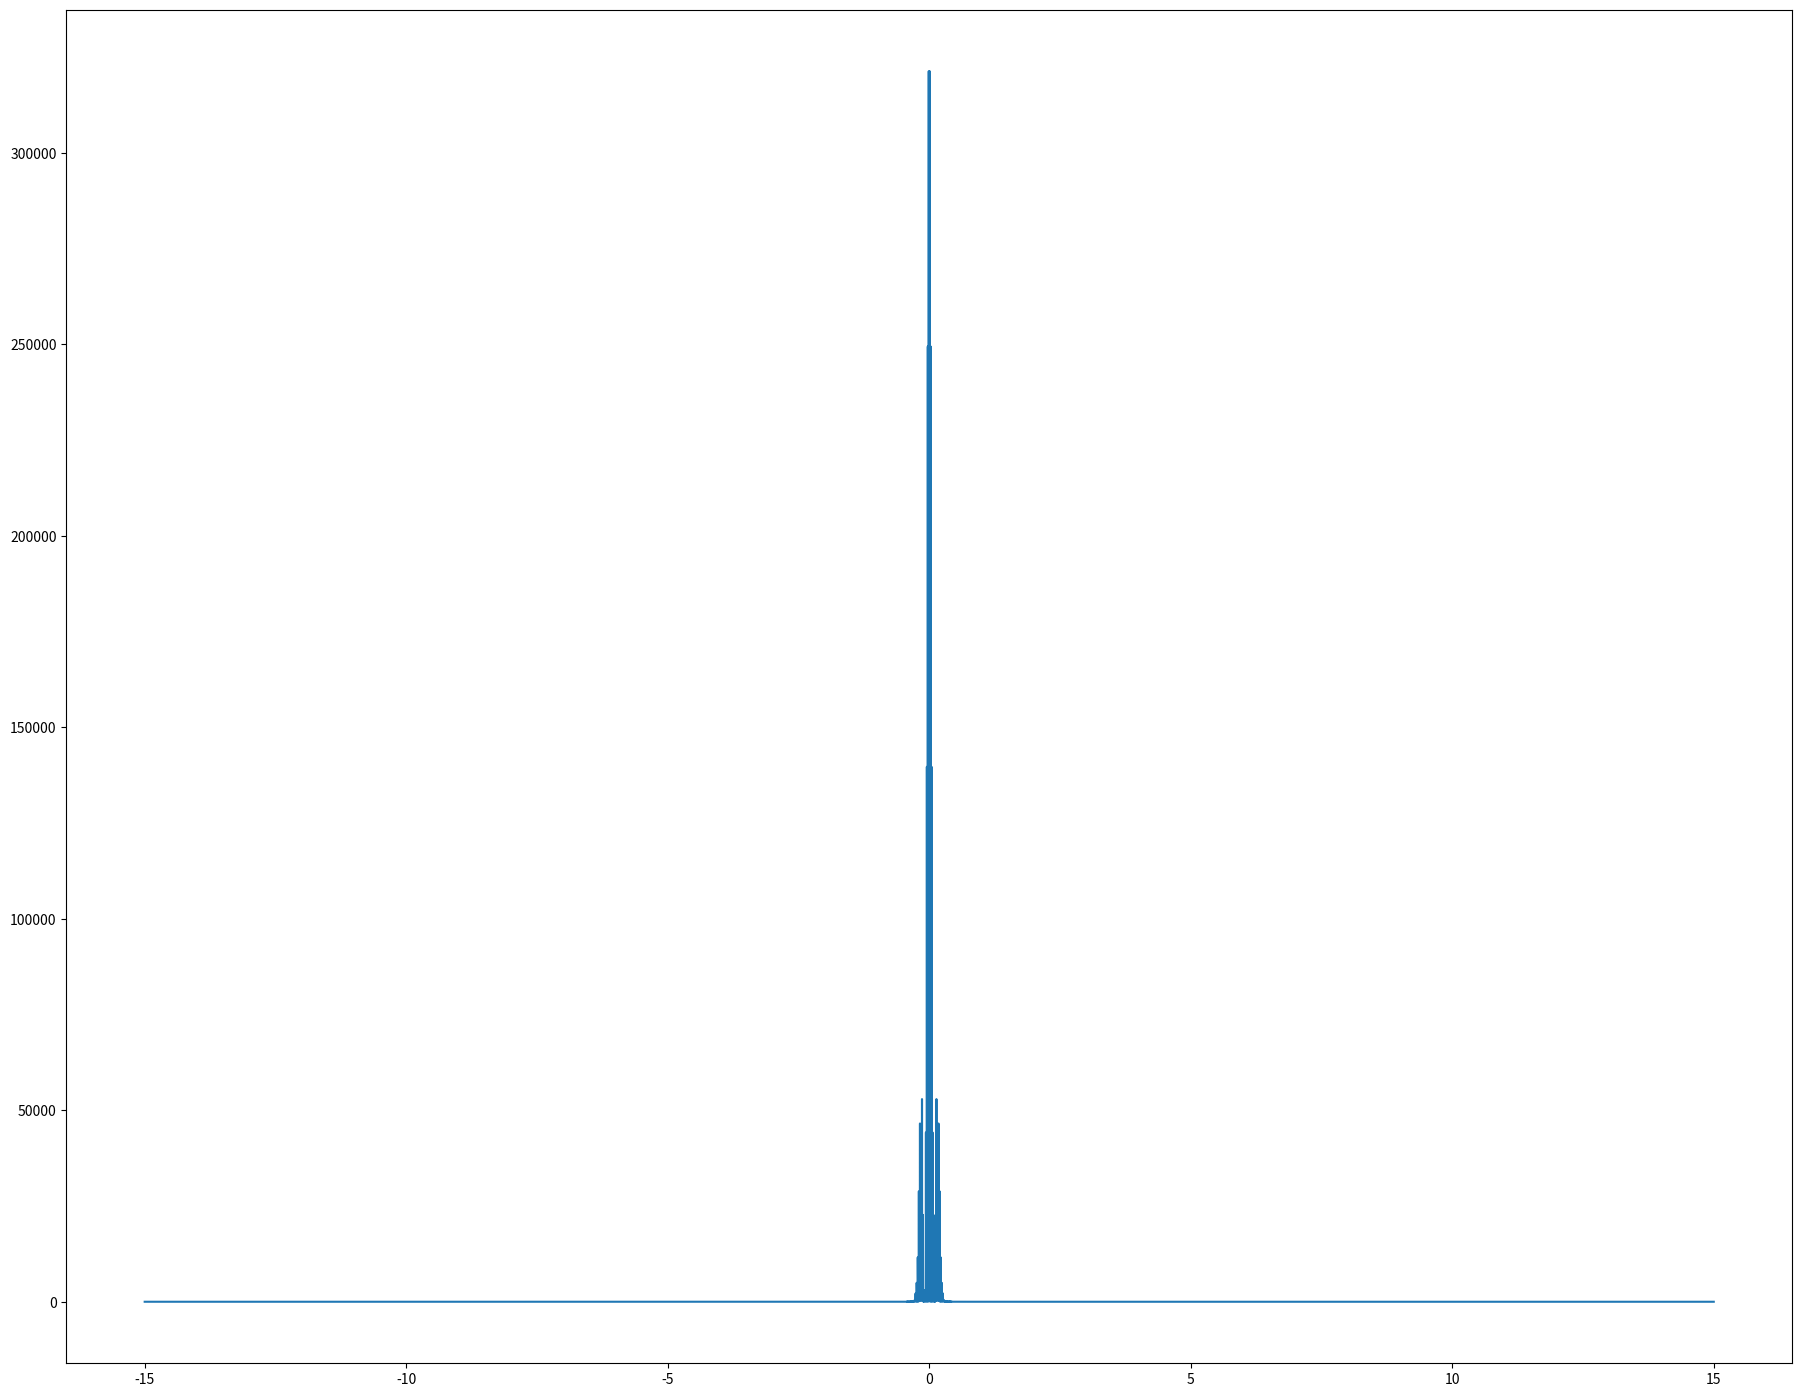
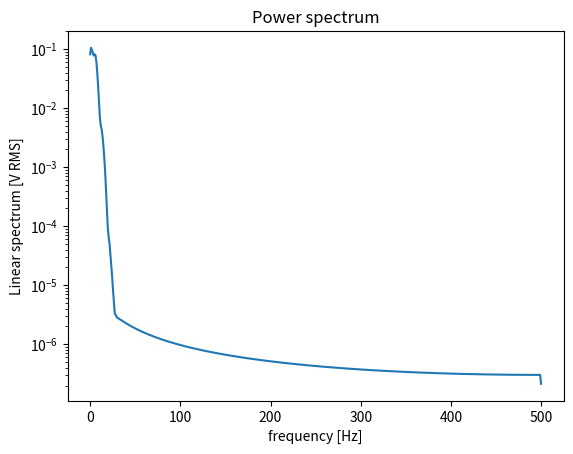

Generate these figures, in order, with matplotlib:
#%%
import numpy as np
import matplotlib.pyplot as plt
from matplotlib.animation import FuncAnimation   # Importing Animation libraries

#%%


#%%
M = 300
N=10001

c=0.03
Delx = 1/M
# Delt = Delx/c
Delt = 0.02

eps = 2e-5 # stiffness
L=1
Ml = L/Delx

r=c*Delt/Delx
x_i=np.linspace(0,1,M) #Defining an array of x steps from 0 to M. i.e., 0,1,2,3,4,...
y=np.zeros(shape=(M,N)) #Defining an array of size MxN, used below

y[0,0]=y[-1,0]=0 #Boundary condition, walls are fixed
y[:,0]=np.exp(-1000*(x_i-0.45)**2) # Given in equation 6.8

y[0,1]=y[-1,1]=0 #Boundary condition, walls are fixed
for i in range(1,M-1): #loop for calucating y values as function of x at time t=1*del_t
    if i==1:
        stiff_term = y[i+2,0]-y[i,0]
    elif i==M-2:
        stiff_term = -y[i,0]+y[i-2,0]
    else:
        stiff_term = y[i+2,0]+y[i-2,0]
	
    y[i,1]= 2*(1-r**2-3*eps*r**2*M**2)*y[i,0] + r**2 *(1+4*eps*M**2)*(y[i+1,0] + y[i-1,0]) - y[i,0] - eps*r**2*M**2 *stiff_term #Equation 6.11 given in book. y(n=1) is one time step ahead of y(n=0).

for n in range(1,N-1):
    y[0,n+1]=y[-1,n+1]=0 #Boundary condition, walls are fixed

    for i in range(1,M-1):#loop for calucating y values as function of x at time t=2*del_t
        if i==1:
            stiff_term = y[i+2,n]-y[i,n]
        elif i==M-2:
            stiff_term = -y[i,n]+y[i-2,n]
        else:
            stiff_term = y[i+2,n]+y[i-2,n]

        y[i,n+1]= 2*(1-r**2-3*eps*r**2*M**2)*y[i,n] + r**2 *(1+4*eps*M**2)*(y[i+1,n] + y[i-1,n]) - y[i,n-1] - eps*r**2*M**2 *stiff_term #Equation 6.11 given in book. y(n=1) is one time step ahead of y(n=0).

#%%
def animate(n): #Defining a function which will animate the waves amplitude (y) as function of t.
    ax.clear() # Clear the previous plot for animation from screen.
    ax.plot(x_i,y[:,n]) #Plotting y3 as a function of x_i. It will show displacement (y) for the string ax a function of x for an instant of time.
    ax.set_ylim(-1.1,1.1) # Set y limits between -1.1 to 1.1
    ax.set_xlabel('m')
    ax.text(0.7,1,f't={n*Delt:.2f} s', fontsize=20)
    ax.text(0.7,-1,f'Here r={r:.2f}', fontsize=20)
    ax.set_title(f"Waves on a 'stiff' string (fixed ends) with c={c} m/s and $\\epsilon$={eps}", fontsize=22) # Writing some relevant text on the plot.

fig, ax = plt.subplots(nrows=1, ncols=1, sharex=True, sharey=True, figsize=(20, 16))
plt.subplots_adjust(left=0.1, bottom =0.124, right=0.963, top=0.97, wspace=0, hspace=0)
#The above two commands are related to plotting. It is setting the size of figure and spacings in the plot.

ani=FuncAnimation(fig, animate, frames=range(0,N,5),interval=100) # Animating the plot 
fig.show() #Showing the plot

# %%


#%%







#%%
data = y[int(M*0.5),:]

ps = np.abs(np.fft.fft(data))**2

time_step = 1 / 30
freqs = np.fft.fftfreq(data.size, time_step)
idx = np.argsort(freqs)

plt.plot(freqs[idx], ps[idx])


# %%
from scipy import signal
f, Pxx_spec = signal.welch(data, 1e3, 'flattop', 1024, scaling='spectrum')
plt.figure()
plt.semilogy(f, np.sqrt(Pxx_spec))
plt.xlabel('frequency [Hz]')
plt.ylabel('Linear spectrum [V RMS]')
plt.title('Power spectrum')
plt.show()
# %%
